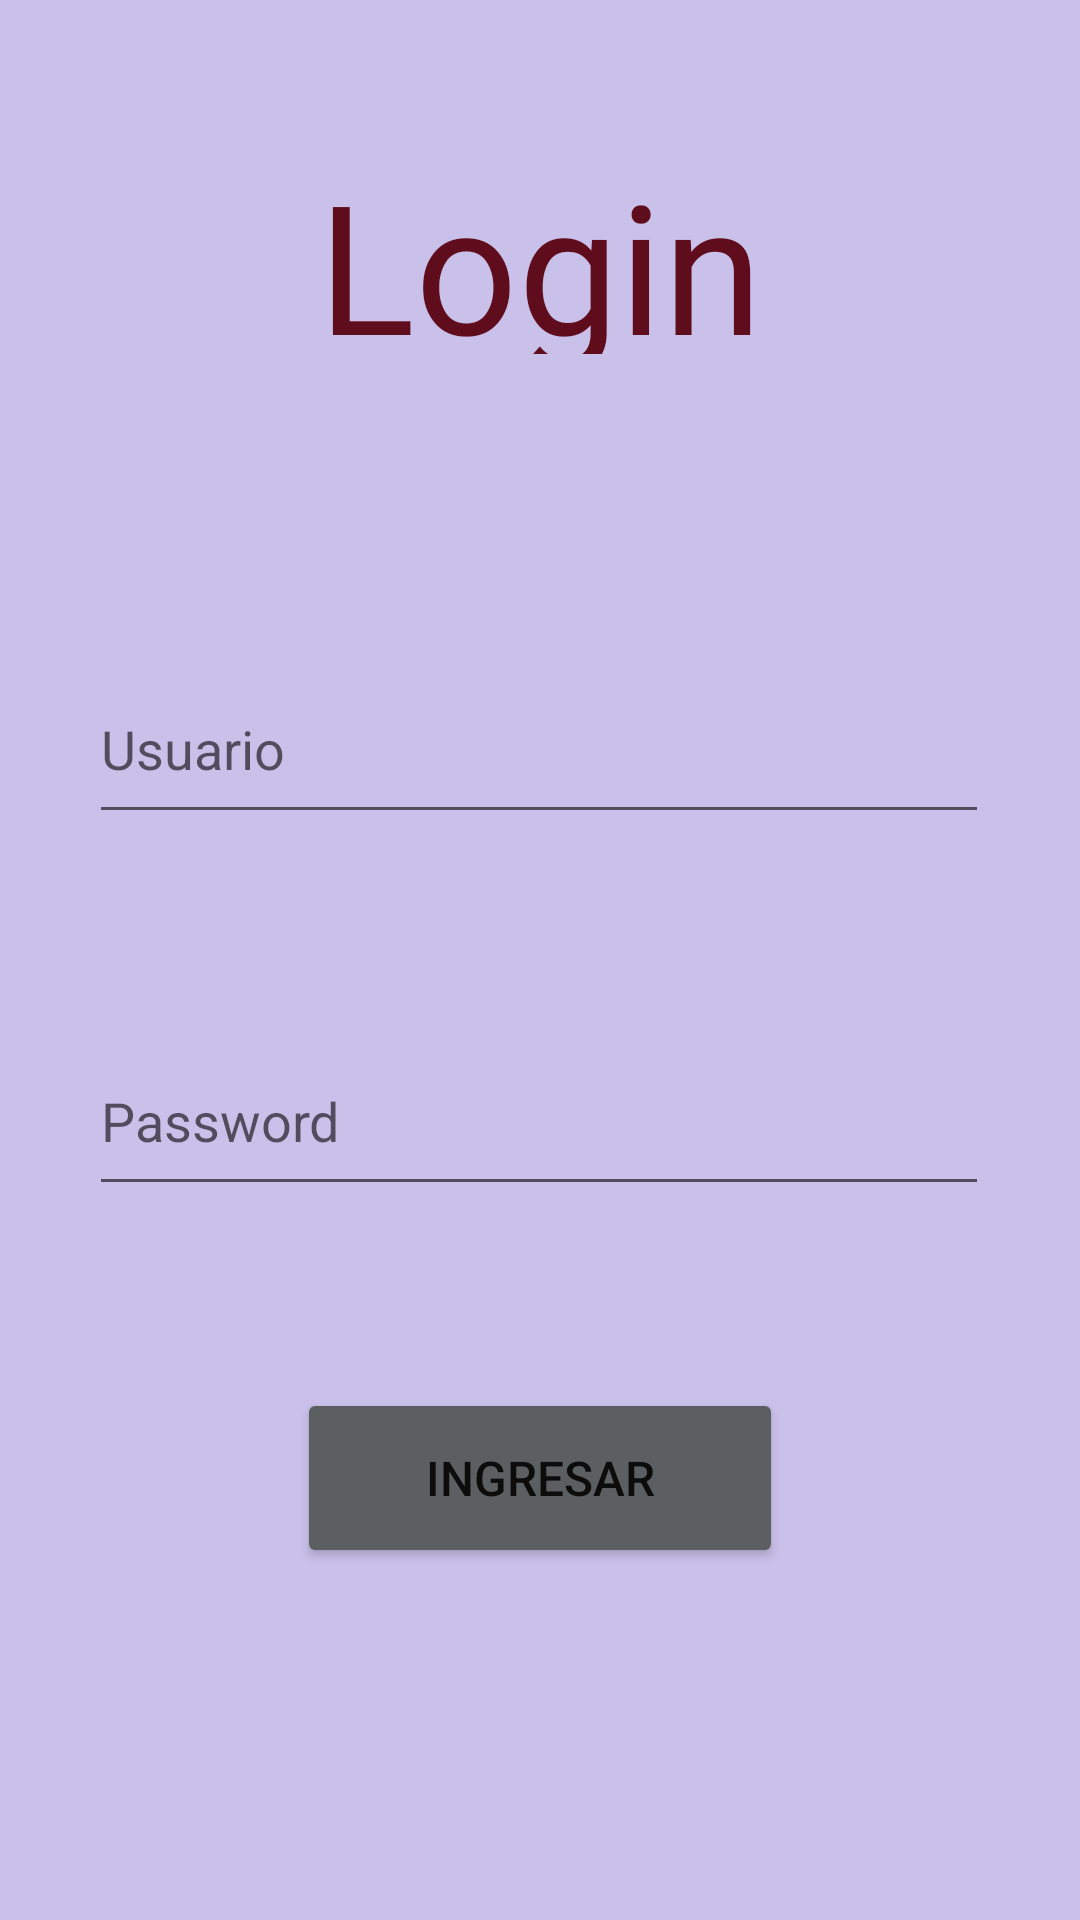

Write the Android layout XML for this screen, with the resource values it uses.
<!-- AndroidManifest.xml: application theme Theme.MyAppParcial -->
<!-- res/layout/activity_login.xml -->
<?xml version="1.0" encoding="utf-8"?>
<androidx.constraintlayout.widget.ConstraintLayout xmlns:android="http://schemas.android.com/apk/res/android"
    xmlns:app="http://schemas.android.com/apk/res-auto"
    xmlns:tools="http://schemas.android.com/tools"
    android:id="@+id/main"
    android:layout_width="match_parent"
    android:layout_height="match_parent"
    android:background="@android:color/system_accent3_200">

    <TextView
        android:id="@+id/textView2"
        android:layout_width="200dp"
        android:layout_height="70dp"
        android:layout_marginTop="48dp"
        android:fontFamily="@font/new_rocker"
        android:text="Login"
        android:textAlignment="center"
        android:textColor="#5F0D1C"
        android:textSize="60sp"
        app:layout_constraintEnd_toEndOf="parent"
        app:layout_constraintStart_toStartOf="parent"
        app:layout_constraintTop_toTopOf="parent" />

    <EditText
        android:id="@+id/etUsuario"
        android:layout_width="300dp"
        android:layout_height="60dp"
        android:layout_marginTop="100dp"
        android:ems="10"
        android:hint="Usuario"
        android:inputType="text"
        app:layout_constraintEnd_toEndOf="parent"
        app:layout_constraintHorizontal_bias="0.497"
        app:layout_constraintStart_toStartOf="parent"
        app:layout_constraintTop_toBottomOf="@+id/textView2" />

    <EditText
        android:id="@+id/etClave"
        android:layout_width="300dp"
        android:layout_height="60dp"
        android:layout_marginTop="64dp"
        android:ems="10"
        android:hint="Password"
        android:inputType="textPassword"
        app:layout_constraintEnd_toEndOf="parent"
        app:layout_constraintHorizontal_bias="0.497"
        app:layout_constraintStart_toStartOf="parent"
        app:layout_constraintTop_toBottomOf="@+id/etUsuario" />

    <Button
        android:id="@+id/btnIngresar"
        android:layout_width="162dp"
        android:layout_height="60dp"
        android:backgroundTint="@color/material_dynamic_neutral40"
        android:text="Ingresar"
        android:textSize="16sp"
        app:layout_constraintBottom_toBottomOf="parent"
        app:layout_constraintEnd_toEndOf="parent"
        app:layout_constraintStart_toStartOf="parent"
        app:layout_constraintTop_toBottomOf="@+id/etClave"
        app:layout_constraintVertical_bias="0.34" />

    <ImageView
        android:id="@+id/imageView2"
        android:layout_width="92dp"
        android:layout_height="60dp"
        app:layout_constraintBottom_toBottomOf="parent"
        app:layout_constraintEnd_toEndOf="parent"
        app:layout_constraintStart_toStartOf="parent"
        app:layout_constraintTop_toBottomOf="@+id/btnIngresar"
        app:srcCompat="@drawable/common_google_signin_btn_icon_dark_normal" />
</androidx.constraintlayout.widget.ConstraintLayout>
<!-- resources referenced by this layout -->
<resources>
  <style name="Theme.MyAppParcial" parent="Theme.MaterialComponents.DayNight.DarkActionBar">
          
          <item name="colorPrimary">@color/purple_500</item>
          <item name="colorPrimaryVariant">@color/purple_700</item>
          <item name="colorOnPrimary">@color/white</item>
          
          <item name="colorSecondary">@color/teal_200</item>
          <item name="colorSecondaryVariant">@color/teal_700</item>
          <item name="colorOnSecondary">@color/black</item>
          
          <item name="android:statusBarColor">?attr/colorPrimaryVariant</item>
          
      </style>
  <!-- not gathered from this repository: default colours our renderer supplied (Android Studio template values) -->
  <color name="purple_500">#FF6200EE</color>
  <color name="purple_700">#FF3700B3</color>
  <color name="teal_200">#FF03DAC5</color>
  <color name="teal_700">#FF018786</color>
  <color name="black">#FF000000</color>
  <color name="white">#FFFFFFFF</color>
</resources>
